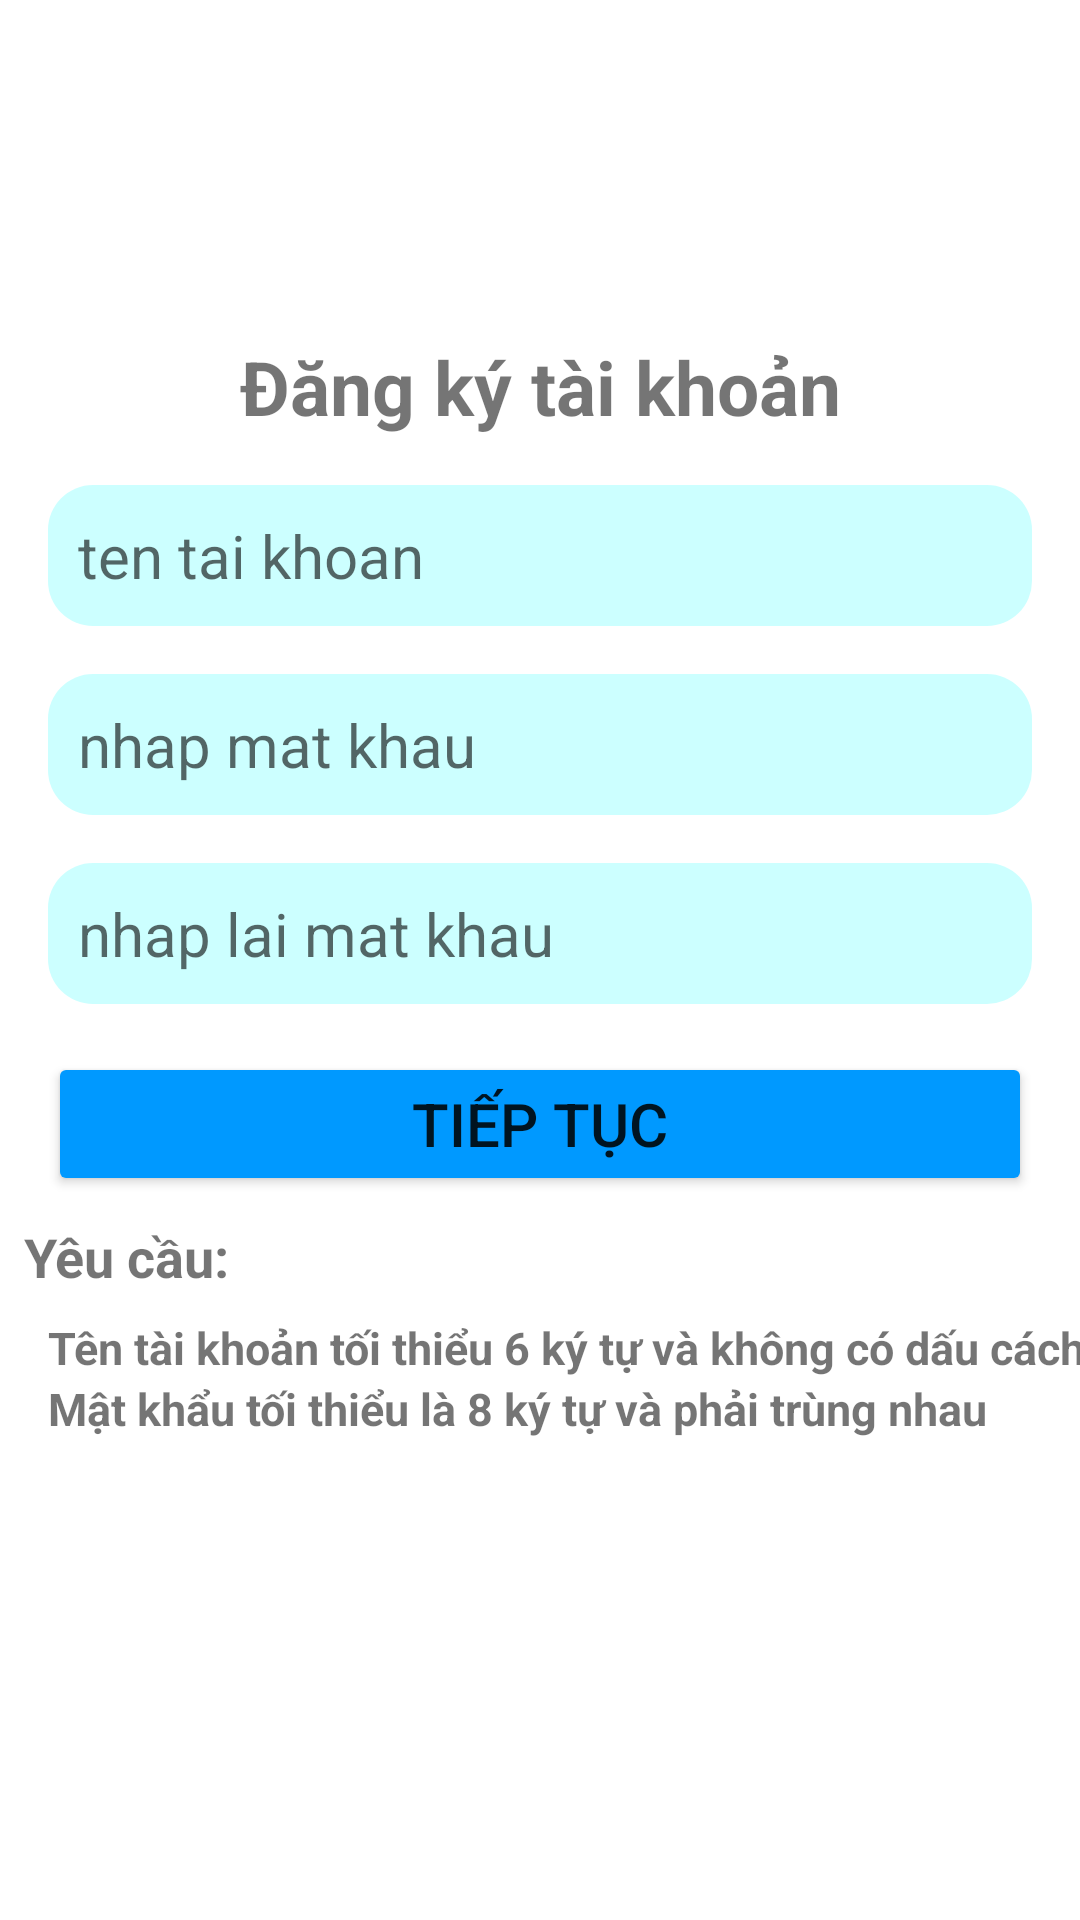

Reconstruct the res/layout file that produces this screen, plus the resources it refers to.
<!-- AndroidManifest.xml: application theme Theme.Lesson3_RegisterApp -->
<!-- res/layout/activity_main.xml -->
<?xml version="1.0" encoding="utf-8"?>
<androidx.constraintlayout.widget.ConstraintLayout xmlns:android="http://schemas.android.com/apk/res/android"
    xmlns:app="http://schemas.android.com/apk/res-auto"
    xmlns:tools="http://schemas.android.com/tools"
    android:layout_width="match_parent"
    android:layout_height="match_parent"
    tools:context=".MainActivity">

    <androidx.constraintlayout.widget.Guideline
        android:layout_width="wrap_content"
        android:layout_height="wrap_content"
        android:id="@+id/guideline"
        android:orientation="horizontal"
        app:layout_constraintGuide_percent="0.15"/>

    <TextView
        android:layout_width="wrap_content"
        android:layout_height="wrap_content"
        android:id="@+id/txtViewContent"
        android:text="Đăng ký tài khoản"
        android:textStyle="bold"
        android:textSize="25sp"
        app:layout_constraintLeft_toLeftOf="parent"
        app:layout_constraintRight_toRightOf="parent"
        app:layout_constraintTop_toBottomOf="@+id/guideline"
        android:layout_marginTop="16dp"/>

    <EditText
        android:layout_width="match_parent"
        android:layout_height="wrap_content"
        android:layout_margin="16dp"
        android:id="@+id/edtTxtAccName"
        android:hint="ten tai khoan"
        android:padding="10dp"
        android:textSize="20sp"
        android:inputType="text"
        app:layout_constraintEnd_toEndOf="parent"
        app:layout_constraintStart_toStartOf="parent"
        app:layout_constraintTop_toBottomOf="@id/txtViewContent"
        android:background="@drawable/rounded_corner"/>

    <EditText
        android:id="@+id/edtTxtEnterPass"
        android:layout_width="match_parent"
        android:layout_height="wrap_content"
        android:layout_margin="16dp"
        android:hint="nhap mat khau"
        android:inputType="textPassword"
        android:padding="10dp"
        android:textSize="20sp"
        app:layout_constraintEnd_toEndOf="parent"
        app:layout_constraintStart_toStartOf="parent"
        app:layout_constraintTop_toBottomOf="@+id/edtTxtAccName"
        android:background="@drawable/rounded_corner"/>

    <EditText
        android:layout_width="match_parent"
        android:layout_height="wrap_content"
        android:layout_margin="16dp"
        android:id="@+id/edtTxtReEnterPass"
        android:hint="nhap lai mat khau"
        android:padding="10dp"
        android:textSize="20sp"
        android:inputType="textPassword"
        app:layout_constraintEnd_toEndOf="parent"
        app:layout_constraintStart_toStartOf="parent"
        app:layout_constraintTop_toBottomOf="@id/edtTxtEnterPass"
        android:background="@drawable/rounded_corner"/>

    <Button
        android:layout_width="match_parent"
        android:layout_height="wrap_content"
        android:layout_margin="16dp"
        android:id="@+id/btnContinue"
        android:padding="8dp"
        android:text="Tiếp tục"
        android:textSize="20sp"
        app:layout_constraintEnd_toEndOf="parent"
        app:layout_constraintStart_toStartOf="parent"
        app:layout_constraintTop_toBottomOf="@+id/edtTxtReEnterPass"
        android:backgroundTint="@color/blue"/>

    <TextView
        android:layout_width="wrap_content"
        android:layout_height="wrap_content"
        android:padding="10dp"
        android:textSize="20sp"
        android:id="@+id/txtView1"
        android:text="mat khau khong trung khop"
        app:layout_constraintStart_toStartOf="parent"
        app:layout_constraintTop_toBottomOf="@+id/btnContinue"
        android:textColor="@color/red"
        android:visibility="gone"/>

    <TextView
        android:id="@+id/txtView2"
        android:layout_width="wrap_content"
        android:layout_height="wrap_content"
        android:padding="8dp"
        android:text="Yêu cầu:"
        android:textSize="18sp"
        android:textStyle="bold"
        app:layout_constraintStart_toStartOf="parent"
        app:layout_constraintTop_toBottomOf="@+id/txtView1" />

    <TextView
        android:id="@+id/txtView3"
        android:layout_width="wrap_content"
        android:layout_height="wrap_content"
        android:layout_marginLeft="16dp"
        android:text="Tên tài khoản tối thiểu 6 ký tự và không có dấu cách"
        android:textSize="15sp"
        android:textStyle="bold"
        app:layout_constraintStart_toStartOf="parent"
        app:layout_constraintTop_toBottomOf="@+id/txtView2" />

    <TextView
        android:id="@+id/txtView4"
        android:layout_width="wrap_content"
        android:layout_height="wrap_content"
        android:layout_marginLeft="16dp"
        android:text="Mật khẩu tối thiểu là 8 ký tự và phải trùng nhau"
        android:textSize="15sp"
        android:textStyle="bold"
        app:layout_constraintStart_toStartOf="parent"
        app:layout_constraintTop_toBottomOf="@+id/txtView3" />



</androidx.constraintlayout.widget.ConstraintLayout>
<!-- resources referenced by this layout -->
<resources>
  <color name="blue">#0099ff</color>
  <color name="red">#ff0000</color>
  <!-- drawable rounded_corner (drawable) -->
  <?xml version="1.0" encoding="utf-8"?>
  <shape xmlns:android="http://schemas.android.com/apk/res/android"
      android:shape="rectangle"
      android:padding = "10dp">
  
      <solid android:color="#ccffff" />
  
      <corners
          android:bottomRightRadius="15dp"
          android:bottomLeftRadius="15dp"
          android:topLeftRadius="15dp"
          android:topRightRadius="15dp" />
  
  </shape>
  <style name="Theme.Lesson3_RegisterApp" parent="Theme.MaterialComponents.DayNight.DarkActionBar">
          
          <item name="colorPrimary">@color/purple_500</item>
          <item name="colorPrimaryVariant">@color/purple_700</item>
          <item name="colorOnPrimary">@color/white</item>
          
          <item name="colorSecondary">@color/teal_200</item>
          <item name="colorSecondaryVariant">@color/teal_700</item>
          <item name="colorOnSecondary">@color/black</item>
          
          <item name="android:statusBarColor" tools:targetApi="l">?attr/colorPrimaryVariant</item>
          
      </style>
  <color name="purple_500">#FF6200EE</color>
  <color name="purple_700">#FF3700B3</color>
  <color name="white">#FFFFFFFF</color>
  <color name="teal_200">#FF03DAC5</color>
  <color name="teal_700">#FF018786</color>
  <color name="black">#FF000000</color>
</resources>
